Image classification data set "Data" (GustavoMourao/eye-Image-Analysis on GitHub). Class labels (2): glaucoma, healthy.

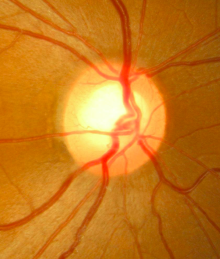
Label: healthy

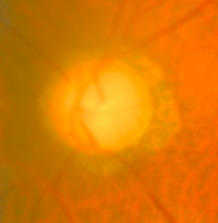
Label: glaucoma

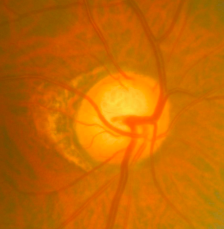
Label: glaucoma

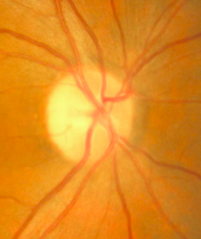
Label: healthy

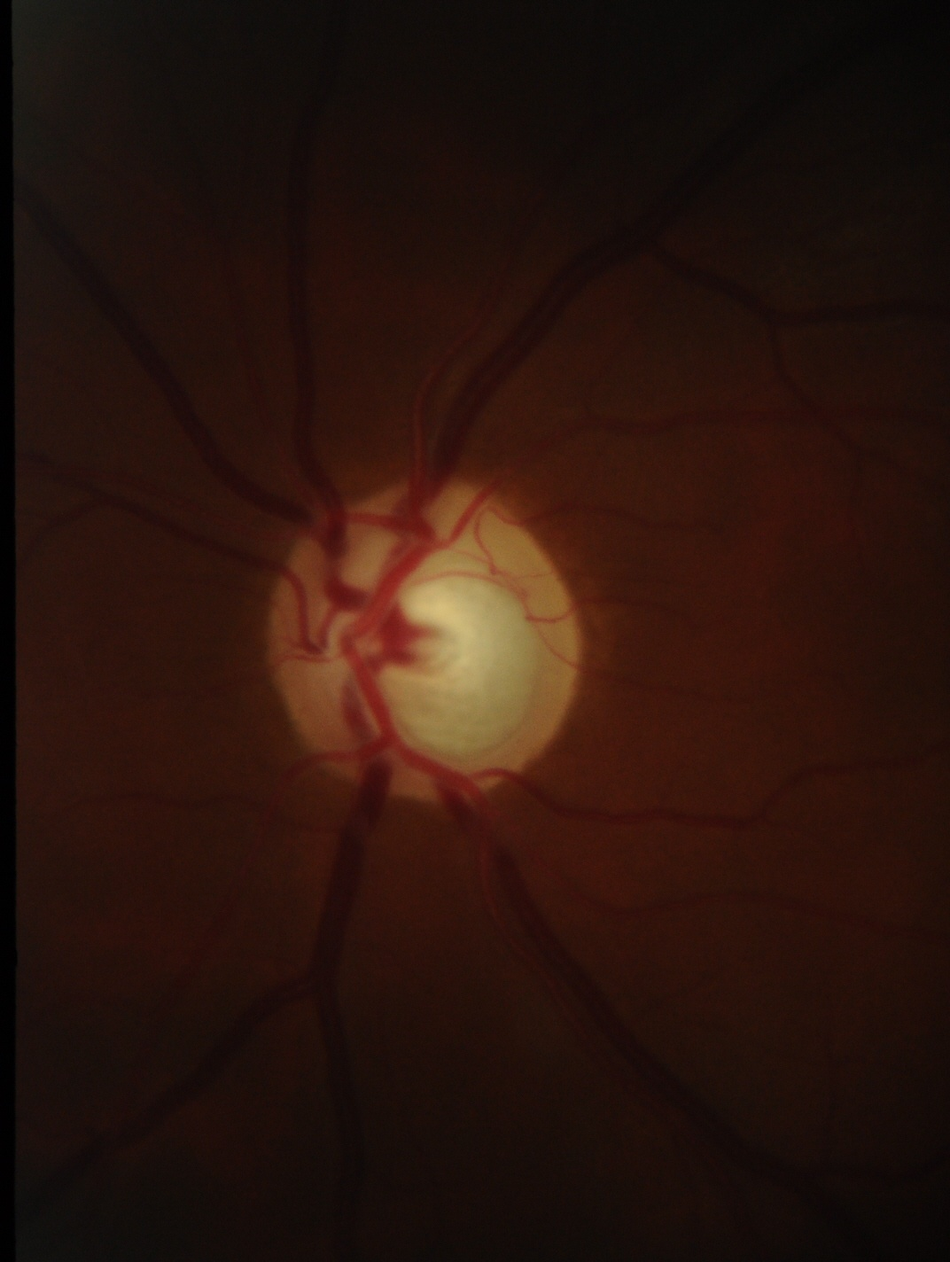
Label: glaucoma

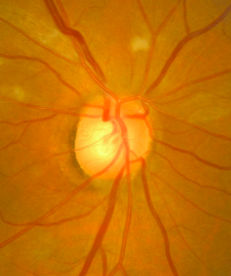
Label: healthy
